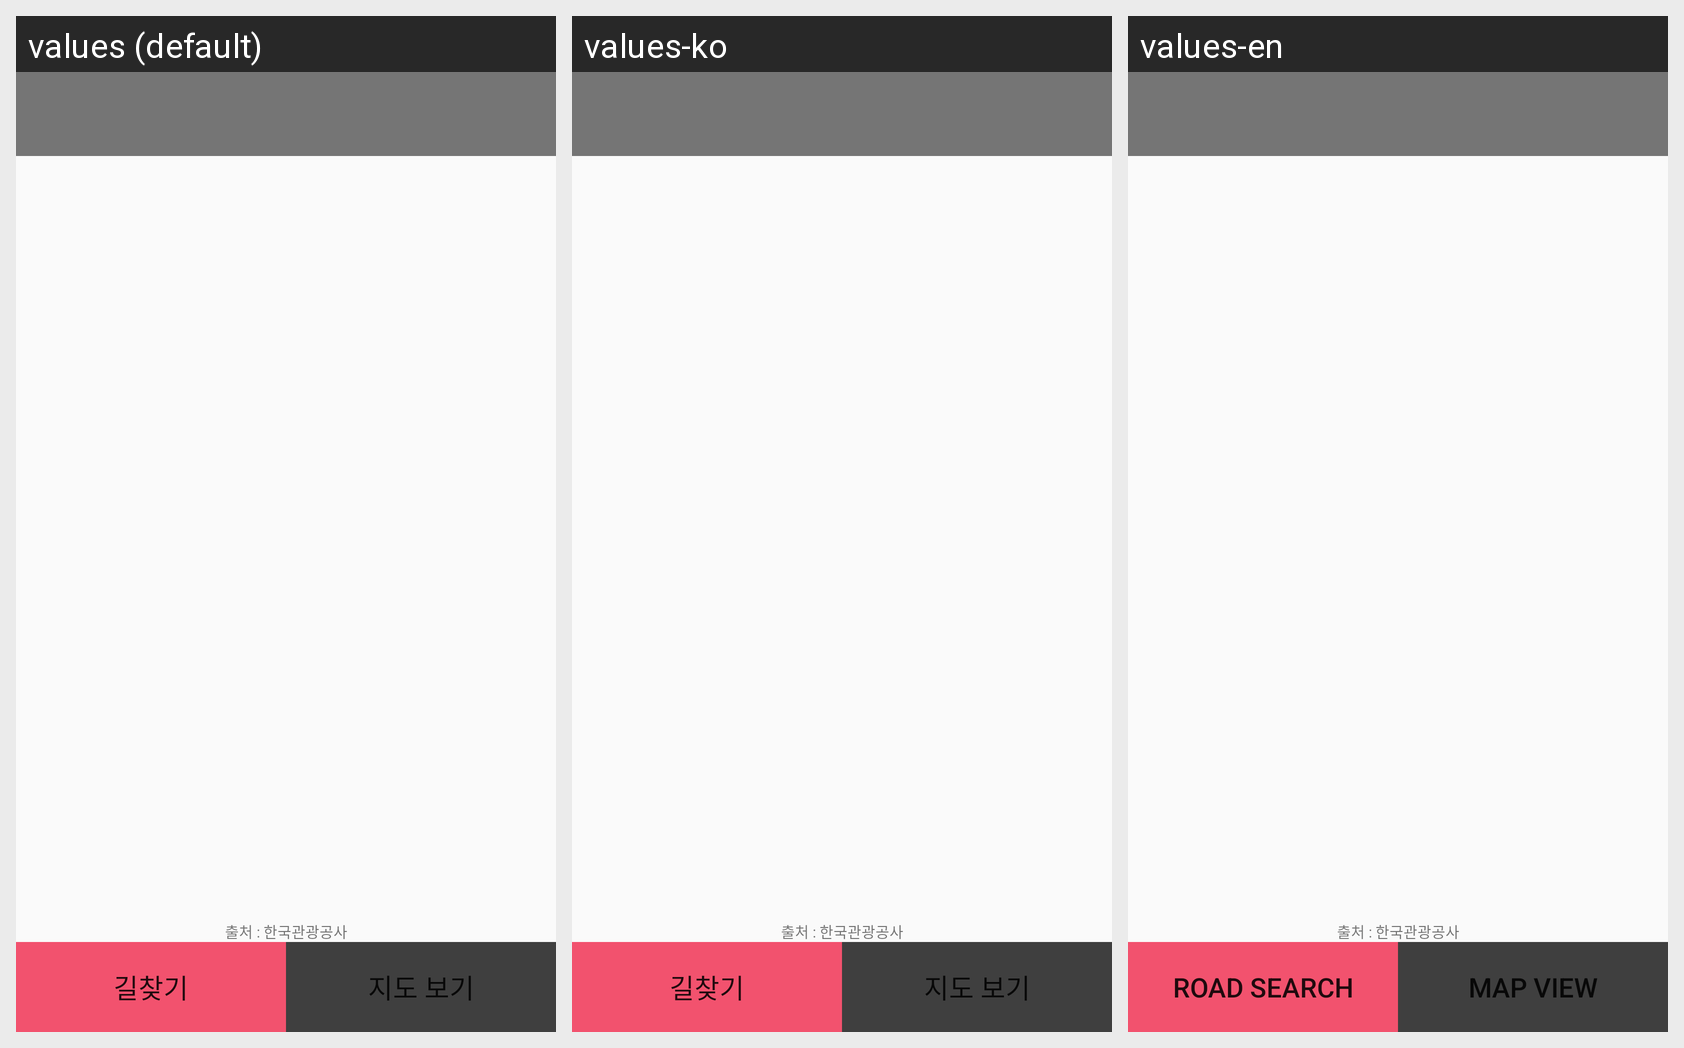

Here is an Android app screen in its default locale and in the app's own translations. Write out the translated-string differences for the strings that appear on this screen.
Android screen res/layout/activity_recommendtourdetail.xml rendered under 3 locales, left to right: values (default), values-ko, values-en. Device: Nexus 5 (rendered at 1080×1920; each locale shown at half size, 540×960, under a caption strip naming it); theme AppTheme.
Strings drawn on this screen, with the default value and each locale's value (text and hints the layout hard-codes, and strings that could not be matched under every locale, appear in the picture but are not listed):

roadsearch
  values: 길찾기
  values-ko: 길찾기
  values-en: Road Search

mapview
  values: 지도 보기
  values-ko: 지도 보기
  values-en: Map View
